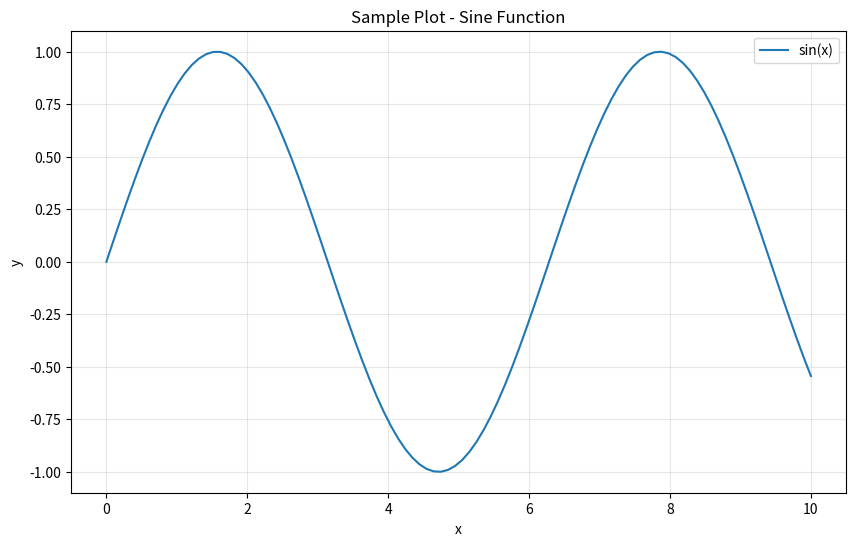
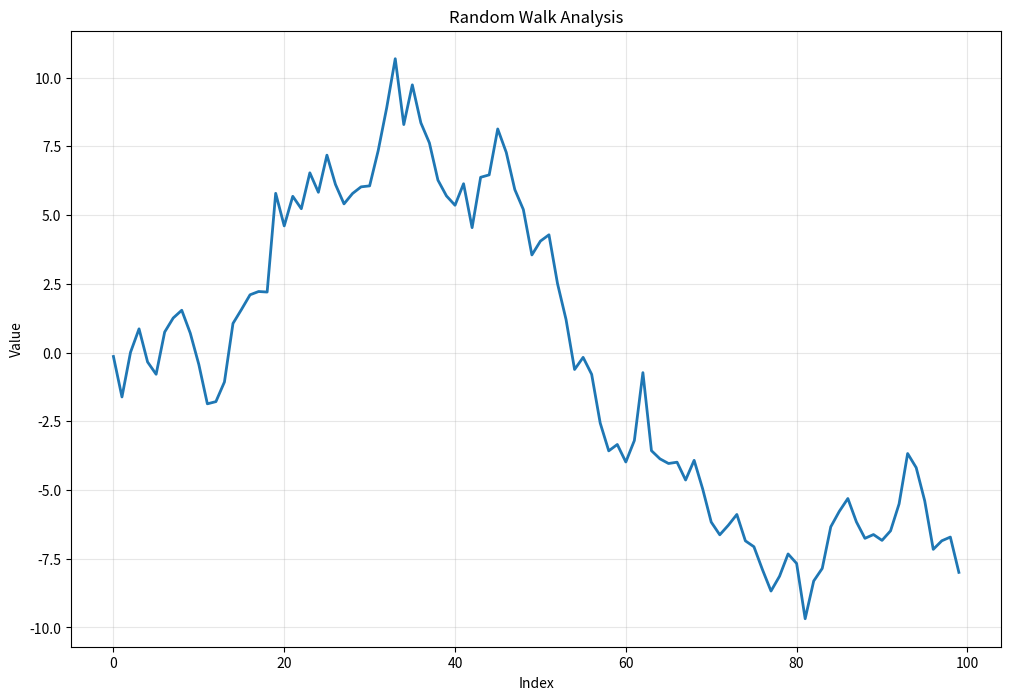

Python code for these plots, in order:
"""Plotting utilities for PQuantomatic library."""

import matplotlib
import matplotlib.pyplot as plt
import numpy as np


def setup_matplotlib_backend():
    """Set up matplotlib backend for non-interactive environments.
    
    This function should be called before any plotting operations
    to avoid the 'FigureCanvasAgg is non-interactive' warning.
    """
    matplotlib.use('Agg')


def create_sample_plot():
    """Create a sample plot demonstrating proper matplotlib usage.
    
    Returns:
        str: Path to the saved plot file.
    """
    setup_matplotlib_backend()
    
    # Create sample data
    x = np.linspace(0, 10, 100)
    y = np.sin(x)
    
    # Create the plot
    plt.figure(figsize=(10, 6))
    plt.plot(x, y, label='sin(x)')
    plt.xlabel('x')
    plt.ylabel('y')
    plt.title('Sample Plot - Sine Function')
    plt.legend()
    plt.grid(True, alpha=0.3)
    
    # Save the plot instead of showing it
    plot_path = 'sample_plot.png'
    plt.savefig(plot_path, dpi=300, bbox_inches='tight')
    plt.close()  # Important: close the figure to free memory
    
    return plot_path


def create_quantitative_plot(data, title="Quantitative Analysis", save_path=None):
    """Create a plot for quantitative analysis.
    
    Args:
        data: Array-like data to plot
        title: Title for the plot
        save_path: Path to save the plot (optional)
        
    Returns:
        str: Path to the saved plot file.
    """
    setup_matplotlib_backend()
    
    plt.figure(figsize=(12, 8))
    plt.plot(data, linewidth=2)
    plt.xlabel('Index')
    plt.ylabel('Value')
    plt.title(title)
    plt.grid(True, alpha=0.3)
    
    if save_path is None:
        save_path = f"{title.lower().replace(' ', '_')}.png"
    
    plt.savefig(save_path, dpi=300, bbox_inches='tight')
    plt.close()
    
    return save_path


# Example usage
if __name__ == "__main__":
    # Create a sample plot
    plot_file = create_sample_plot()
    print(f"Plot saved as: {plot_file}")
    
    # Create a quantitative analysis plot
    sample_data = np.random.randn(100).cumsum()  # Random walk
    quant_plot = create_quantitative_plot(sample_data, "Random Walk Analysis")
    print(f"Quantitative plot saved as: {quant_plot}")
